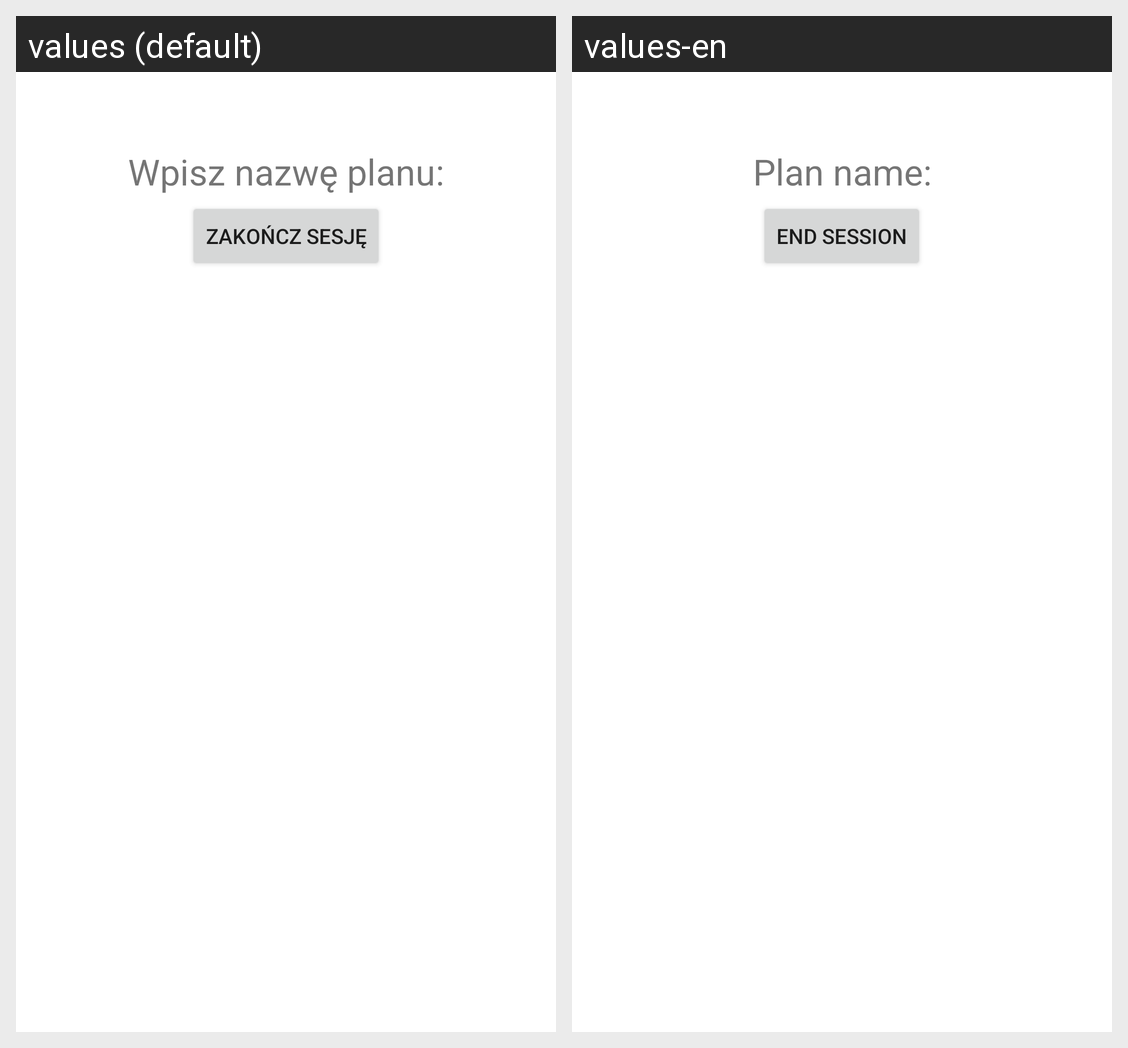

Locale-by-locale string values for the Android screen shown in this grid:
Android screen res/layout/fragment_workout_plan_view.xml rendered under 2 locales, left to right: values (default), values-en. Device: Nexus 5 (rendered at 1080×1920; each locale shown at half size, 540×960, under a caption strip naming it); theme Theme.MojFizjo.
Strings drawn on this screen, with the default value and each locale's value (text and hints the layout hard-codes, and strings that could not be matched under every locale, appear in the picture but are not listed):

nazwa_planu
  values: Wpisz nazwę planu:
  values-en: Plan name:

zakoncz_sesje
  values: Zakończ sesję
  values-en: End session
